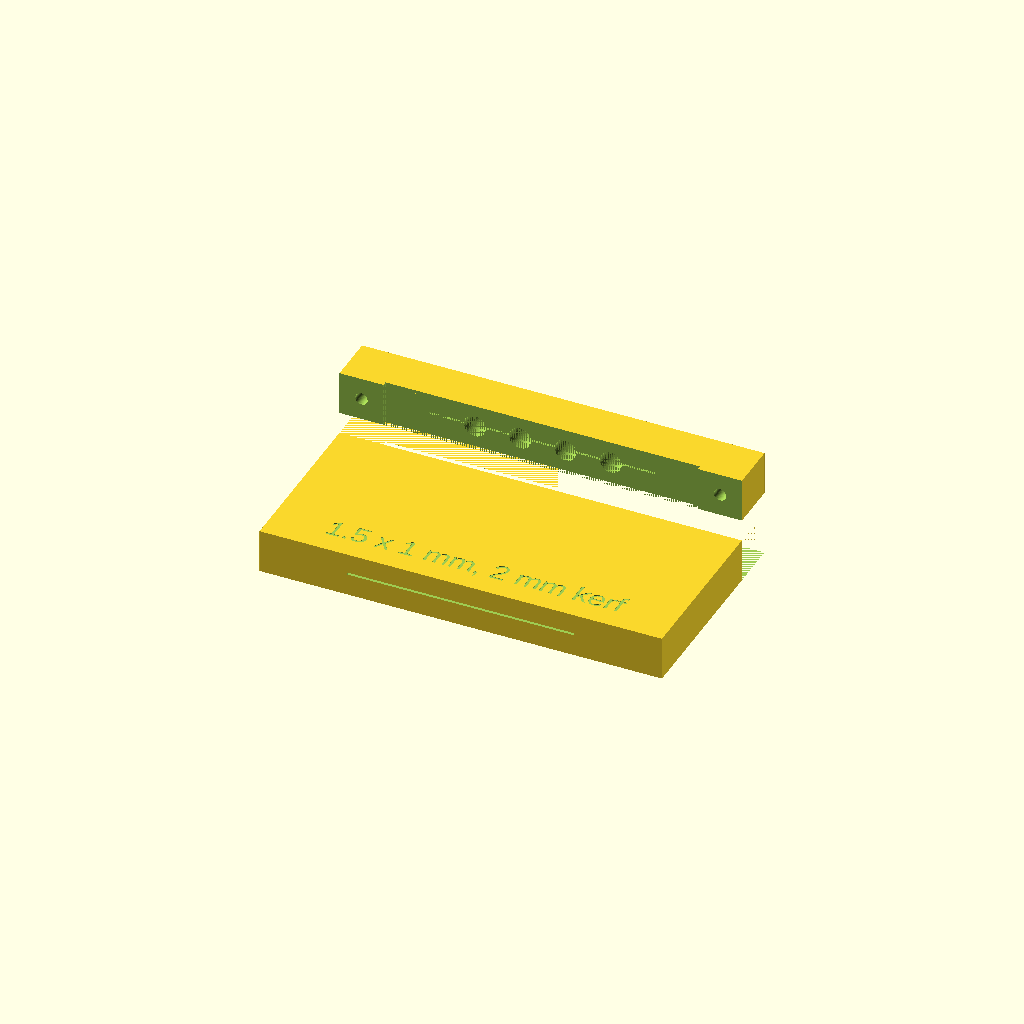
Cell 1: the model at its default parameters.
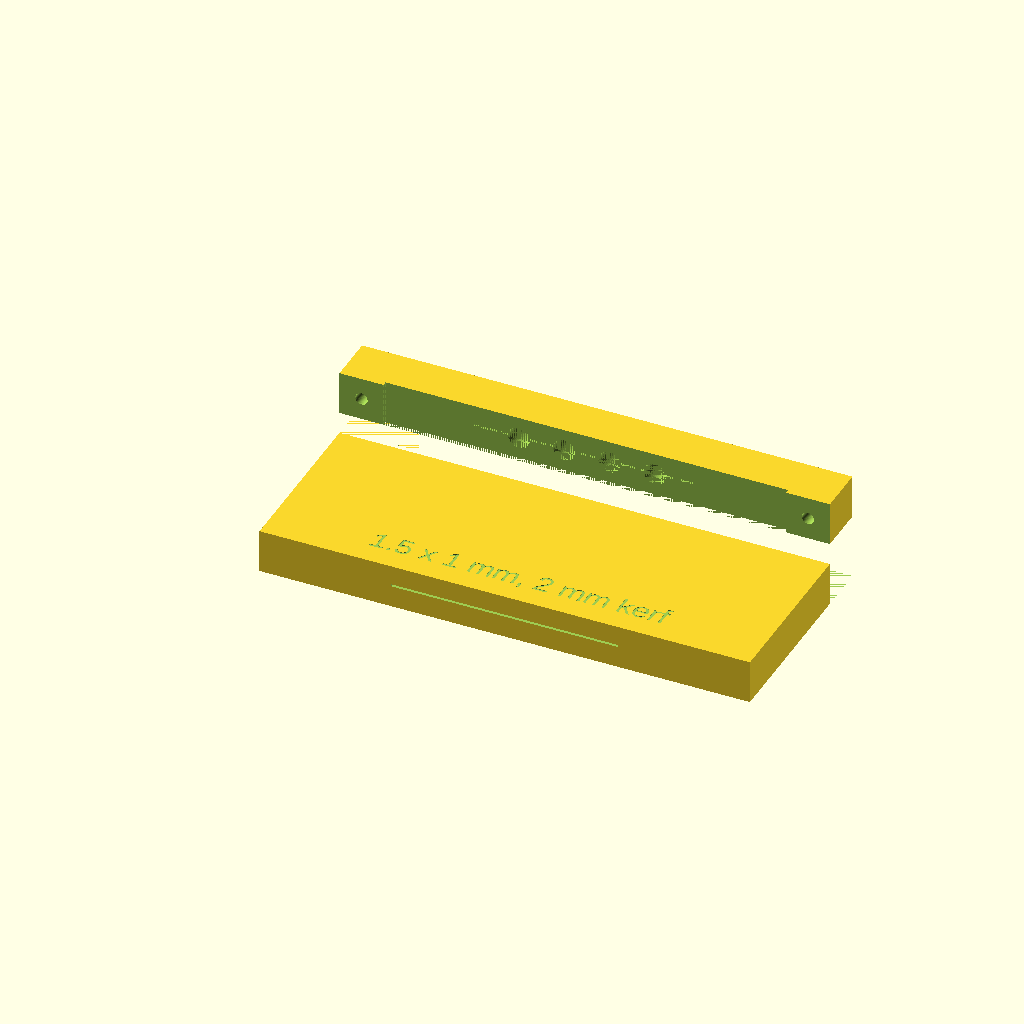
Cell 2 — BLADE_GAP set to 40, the other parameters unchanged.
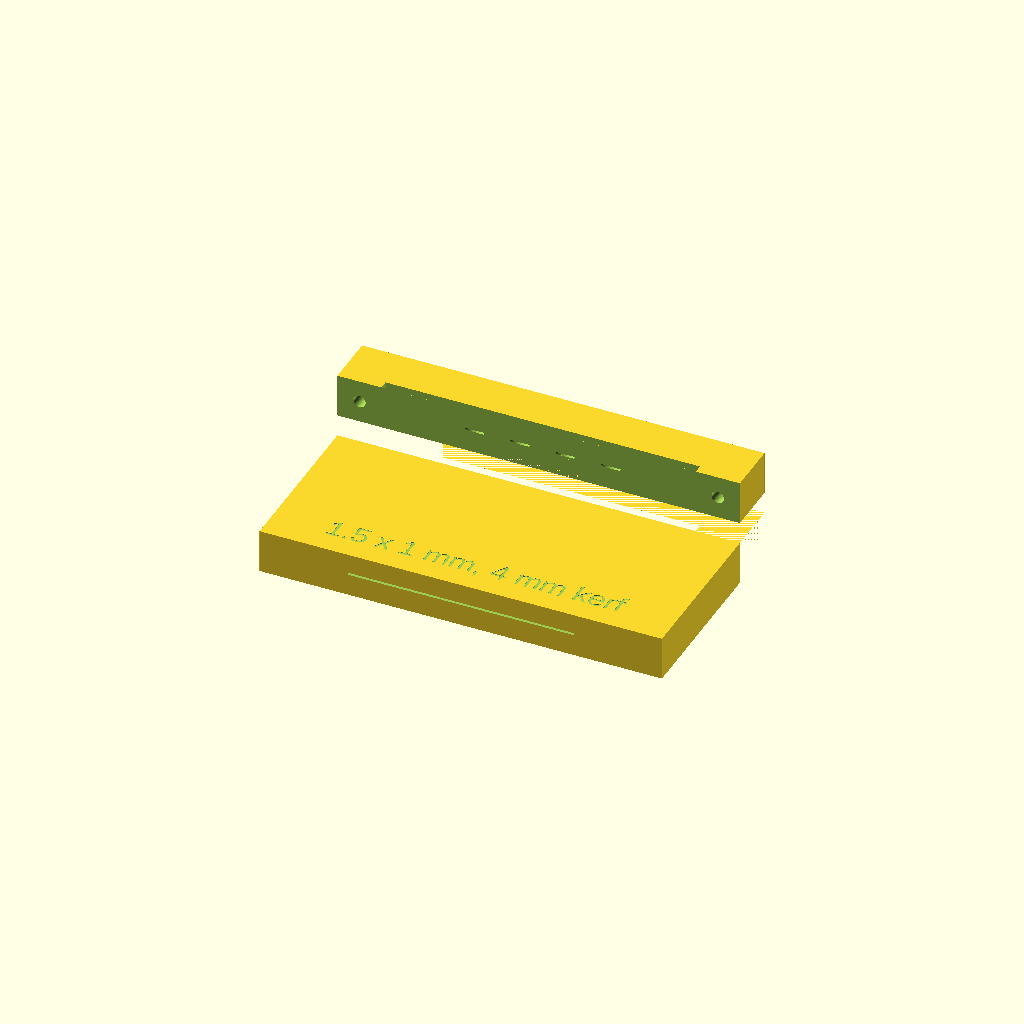
Cell 3: the same model with BLADE_SLOT = 4.
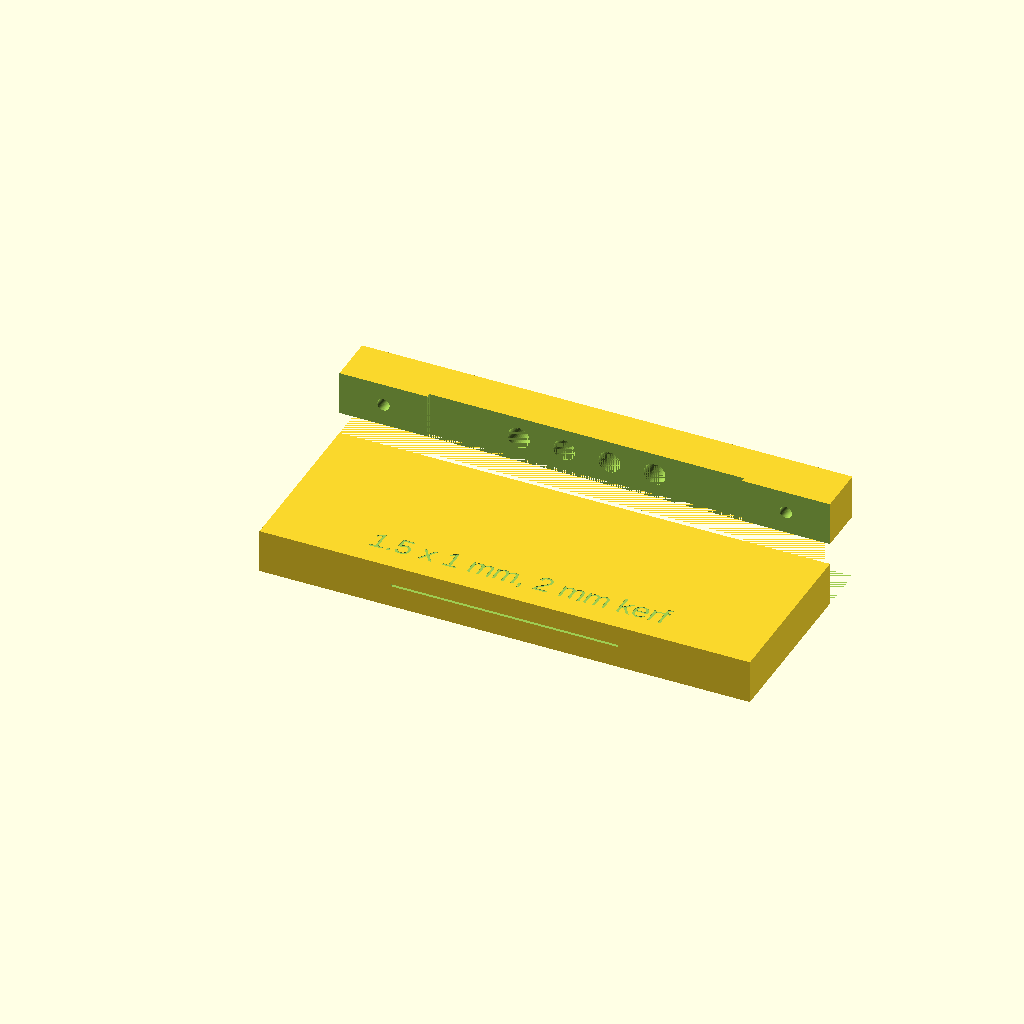
Cell 4: the same model with SIDE = 40.
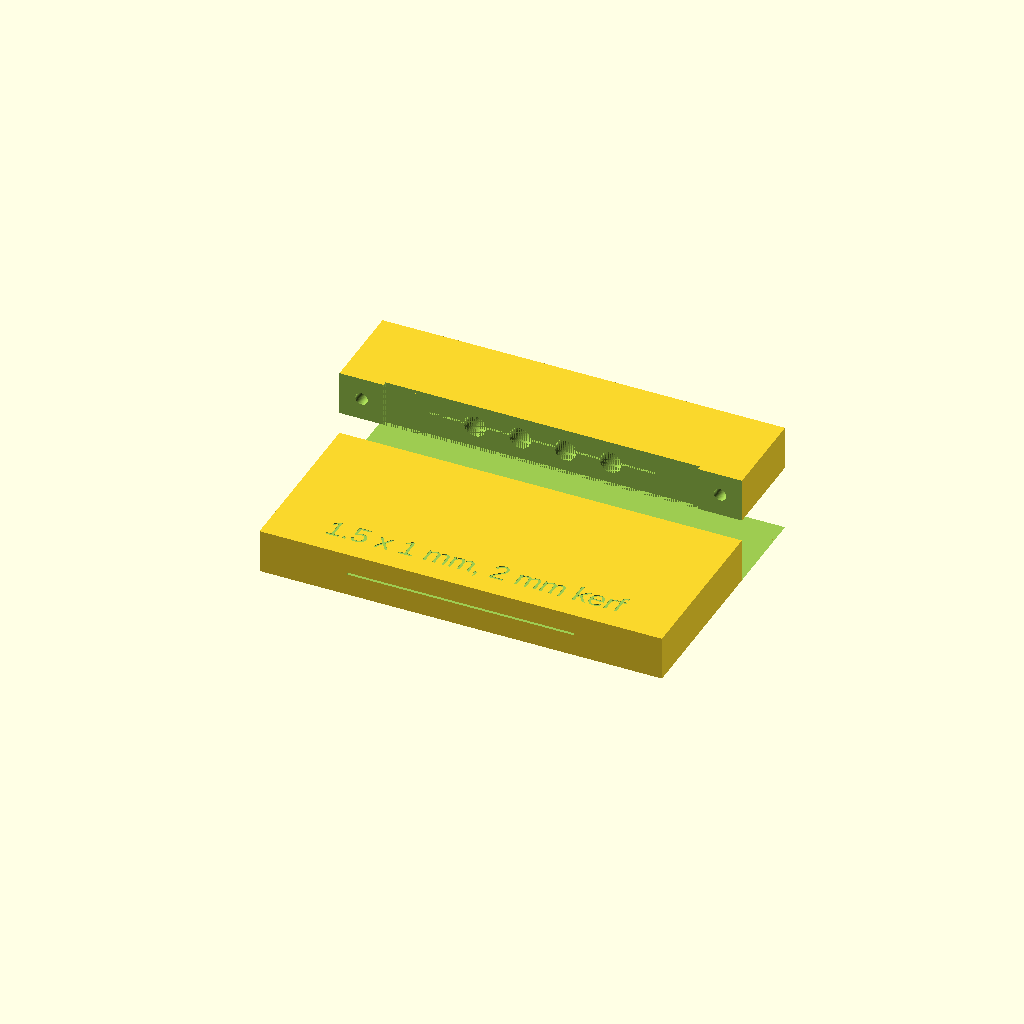
Cell 5: the same model with END_WIDTH = 40.
One fixed orthographic camera (rotation 55°, 0°, 25°; colour scheme Cornfield) for every cell.
Source of the model, _archived/sheet-cutting-rebate/sheet-cutting-clamp-and-saw.scad:
THICKNESS = 0.8 + 0.2;
WIDTH = 1.5;
LENGTH = 100 + 3;
BLADE_GAP = 20;
BLADE_SLOT = 2;
SIDE = 20;
END_WIDTH = 20;
TOTAL_WIDTH = END_WIDTH + 80;
HEIGHT = 20;
TOTAL_X = SIDE + BLADE_GAP + LENGTH + BLADE_GAP + SIDE;
INSERT_DIA = 5.6; // M4 Insert

$fn = 50;

// Clamp side
translate([0,0,0])
    difference() {
        Body();
        translate([-0.01, TOTAL_WIDTH - END_WIDTH - BLADE_SLOT, -0.01])
            cube([TOTAL_X + 0.02, BLADE_GAP + END_WIDTH + 0.01, HEIGHT + 0.02]);
    }

// Material side
translate([0,0,HEIGHT + 10])
    difference() {
        Body();
        translate([-0.1, -0.1, -1])
            cube([TOTAL_X + 0.2, TOTAL_WIDTH - BLADE_SLOT - END_WIDTH + 0.10001, HEIGHT + 2]);
    }


module Body() {
    difference() {
        cube([TOTAL_X, TOTAL_WIDTH, HEIGHT]);
        
        // Label
        translate([TOTAL_X/2, 10, HEIGHT - 0.2]) linear_extrude(0.5) text(str(WIDTH, " x ", THICKNESS, " mm, ", BLADE_SLOT, " mm kerf"), size=10, halign="center");
        
        // CUT SLOT
        translate([SIDE, TOTAL_WIDTH - BLADE_SLOT - END_WIDTH, -0.1])
            cube([BLADE_GAP + LENGTH + BLADE_GAP, BLADE_SLOT, HEIGHT + 0.2]);

        // MATERIAL
        translate([SIDE + BLADE_GAP, -0.1, HEIGHT/2])
            cube([LENGTH, TOTAL_WIDTH - SIDE + WIDTH, THICKNESS]);
        
        // MATERIAL PUNCH OUT HOLES
        for (q = [1:4])
        translate([SIDE + BLADE_GAP + (LENGTH/5*q), TOTAL_WIDTH + 0.01, HEIGHT/2])
            rotate([90,0,0]) cylinder(d=HEIGHT/2, h=END_WIDTH + 0.02);    
        
        // JOINING SCREWS
        for (q = [SIDE/2, TOTAL_X - SIDE/2])
        translate([q, TOTAL_WIDTH + 0.01, HEIGHT/2])
            rotate([90,0,0]) cylinder(d=INSERT_DIA, h=END_WIDTH + THICKNESS + 20 + 0.02);    

        // CLAMPING HOLES
        translate([SIDE + BLADE_GAP, 10, -0.01])
            linear_extrude(HEIGHT/2+THICKNESS+0.02) offset(5) offset(-5)
                square([LENGTH, TOTAL_WIDTH - END_WIDTH - 30]);
    }
}
Parameter table extracted from the source (name, type, default, range or options):
WIDTH: number, default 1.5
BLADE_GAP: number, default 20
BLADE_SLOT: number, default 2
SIDE: number, default 20
END_WIDTH: number, default 20
HEIGHT: number, default 20
INSERT_DIA: number, default 5.6
